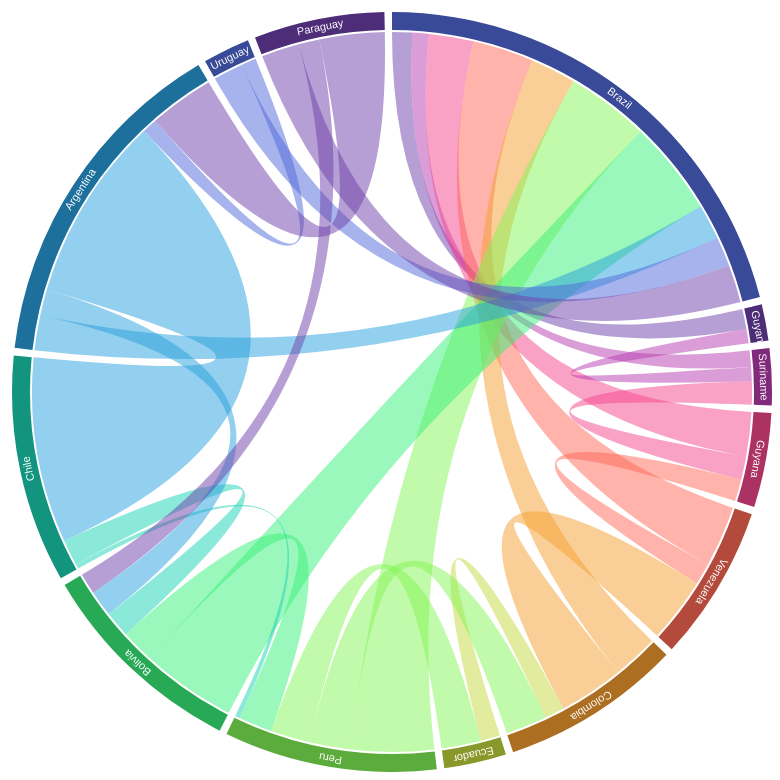
D3 v5 page, settled after 480 driven frames (8 s of simulated time); the page loaded 1 data file(s).


    let headers = [];
    d3.csv("../Data/sa_borders.csv", function(row) {
        const line = [];
        for(key in row) {
            if(isNaN(row[key])) continue;
            const obj = {
                value: +row[key] ,
                source: row.Country,
                target: key
            }
            line.push(obj);
        }
        return line.filter(d => d.value != 0);
    }).then(function(data) {
        const links = d3.merge(data).filter(d => d.target != 'Atlantic' && d.target != 'Pacific');
        const groups = d3.nest()
                         .key(d => d.source)
                         .key(d => d.target)
                         .rollup(d => d[0].value)
                         .map(links);
        const columns = data.columns
                            .filter((d,i) => i>0)
                            .filter(d => d != 'Atlantic' && d != 'Pacific')

        const matrix = makeMatrix(columns, groups);

        headers = columns.map(d => d === 'French Guyana' ? 'F. Guyana' : d)
        draw(headers, matrix);
    });

    function makeMatrix(columns, groups) {
        const matrix = [];
        columns.forEach(function(r) {
            const row = [];
            columns.forEach(function(c) {
                let value = undefined;
                let target = groups.get(c);
                if(target) {
                    value = groups.get(c).get(r);
                }
                if(!value) {
                    target = groups.get(r);
                    if(target) {
                        value = groups.get(r).get(c);
                    }
                }
                if(!value) {
                    row.push(0);
                } else {
                    row.push(value);
                }
            });
            matrix.push(row);
        })
        return matrix;
    }

    const width = 800;
    const height = 800;
    const margin = 80;
    const svg = d3.select("body").append("svg").attr("width",width).attr("height",height);
    const chart = svg.append("g").attr("transform", `translate(${[width/2 + margin/4, height/2 + margin/4]})`);

    const color = d3.scaleSequential(d3.interpolateRainbow).domain([1,12]);

    function draw(headers, matrix) {
        console.log(matrix);

        const chord = d3.chord().padAngle(.02);
        const chords = chord(matrix);

        const radius = height/2 - margin/2;

        const ribbon = d3.ribbon().radius(radius);

        chart.selectAll('path.ribbon')
                .data(chords)
                .enter().append("path").attr("class",'ribbon')
                .attr("d", ribbon)
                .style("opacity", .5)
                .style("fill", d => color(d.target.index))
                .on("mouseover", highlightRibbon)
                .on("mouseout", d => {
                    d3.selectAll("path").classed('faded', false);
                    d3.select('.tooltip').transition().style("opacity", 0);
                });

        const arc = d3.arc().innerRadius(radius+2).outerRadius(radius+20);

        chart.selectAll('path.arc')
                .data(chords.groups)
                .enter().append("path").attr("class",'arc')
                .attr("d", arc)
                .style("fill", d => d3.rgb(color(d.index)).darker())
                .on("mouseover", highlightNode)
                .on("mouseout", d => {
                    d3.selectAll("path").classed('faded', false);
                });

        chart.selectAll("text").attr("class", 'label')
                .data(chords.groups)
                .enter().append("text")
                .attr("x", d => arc.centroid(d)[0])
                .attr("y", d => arc.centroid(d)[1])
                .text(d => headers[d.index])
                .attr("transform",d => `rotate(${(arc.endAngle()(d) + arc.startAngle()(d))*90/Math.PI},${arc.centroid(d)})`);

        const tooltip = chart.append("g")
                .attr("class", 'tooltip hidden')
                .attr("transform", `translate(${[-75, -25]})`)
                .style("opacity", 0)
        tooltip.append("rect")
                .attr("width",150)
                .attr("height",50)
                .attr("rx", 10)
                .attr("ry", 10)
                .style("fill", 'white')
                .style("opacity", .8)

        const textFrom = tooltip.append("text").attr('id', 'label')
                .attr("x", 75)
                .attr("y", 20).each(function(d) {
                    d3.select(this).append('tspan').text('')
                    d3.select(this).append('tspan').attr("x",75).attr('dy', 20).text('');
                });
    }

    function highlightNode(node) {
        d3.selectAll("path.arc").classed('faded', d => !(d.index === node.index));
        d3.selectAll("path.ribbon").classed('faded', edge => !(edge.source.index === node.index || edge.target.index == node.index));
    }
    function highlightRibbon(edge) {
        d3.selectAll("path.arc").classed('faded', node => !(node.index === edge.source.index || node.index === edge.target.index))
        d3.selectAll("path.ribbon").classed('faded', d => !(d === edge));
        d3.select('.tooltip').transition().style("opacity", 1);
        d3.select('#label tspan:nth-child(1)').text(`${headers[edge.source.index]}-${headers[edge.target.index]}`);
        d3.select('#label tspan:nth-child(2)').text(`${edge.source.value} km`);
    }



### data: ../Data/sa_borders.csv, 703 bytes — head not shown